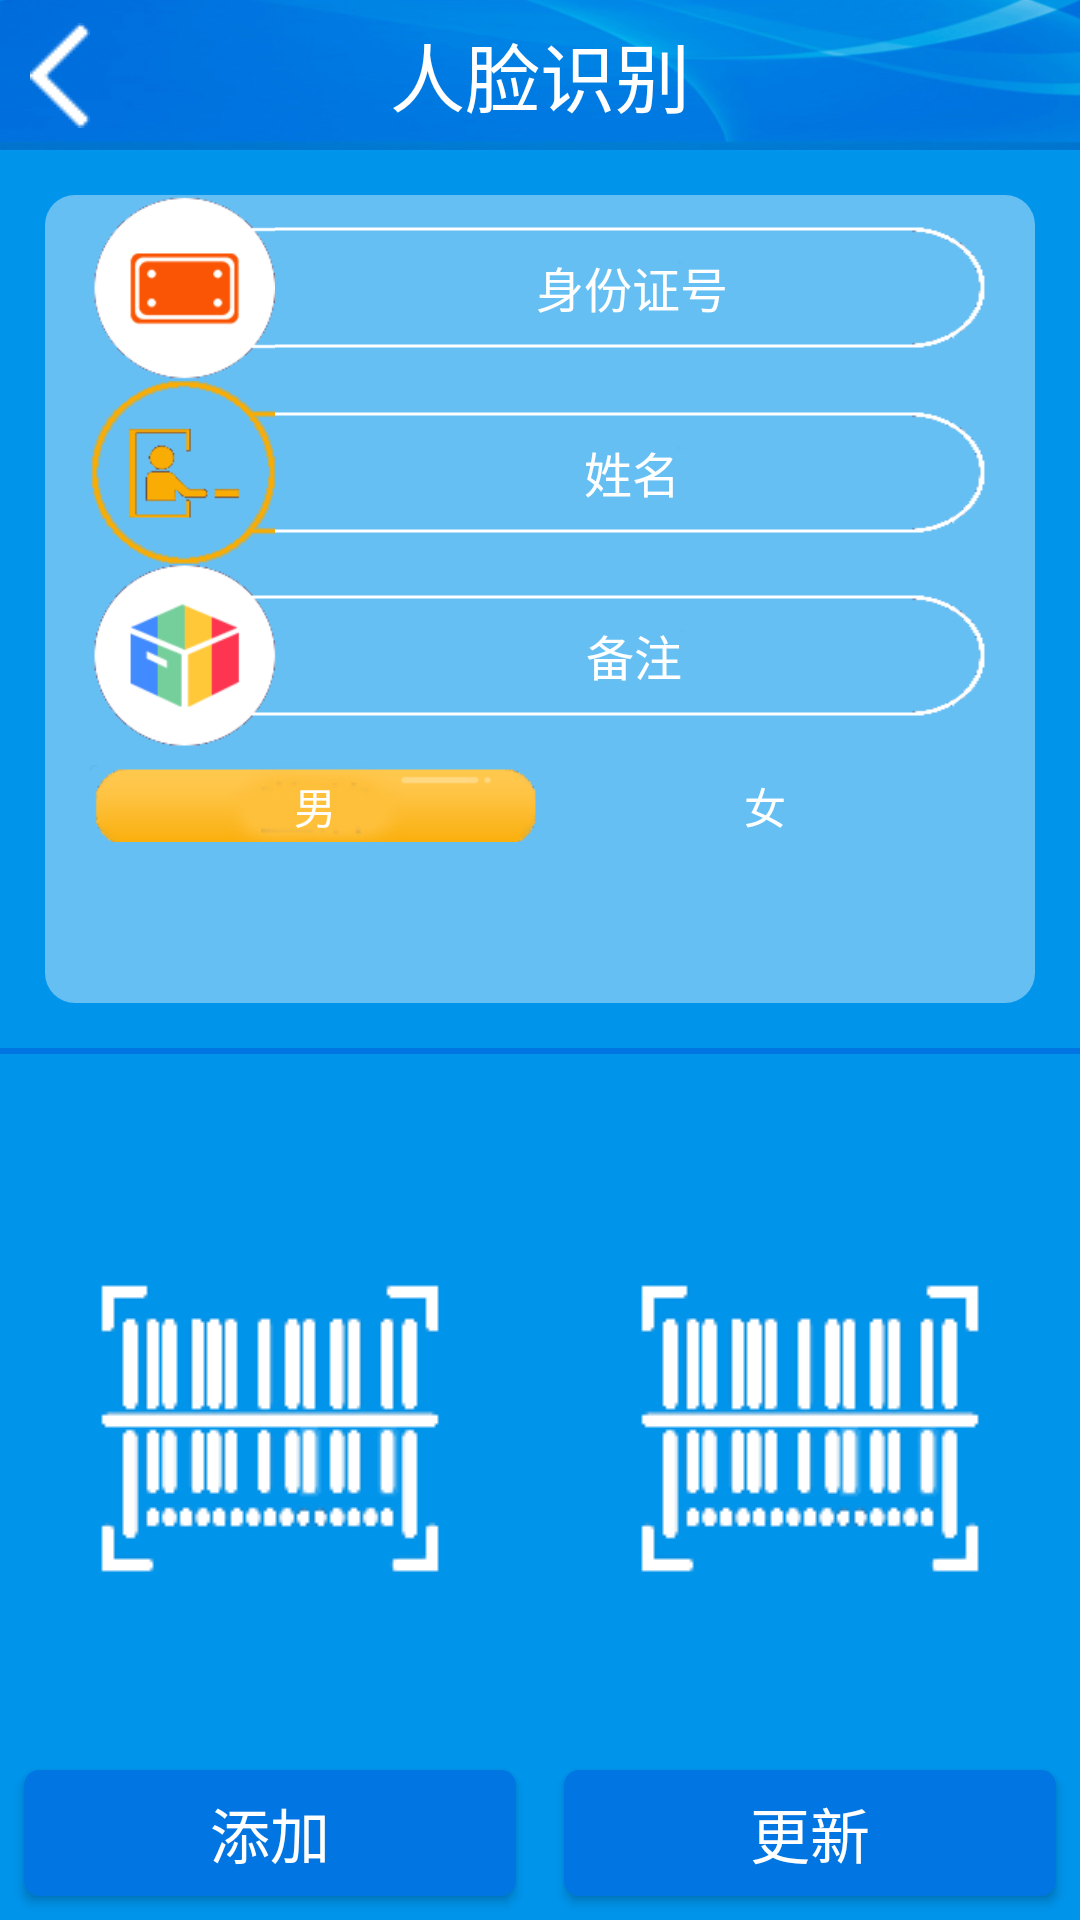

Reconstruct the res/layout file that produces this screen, plus the resources it refers to.
<!-- AndroidManifest.xml: activity theme AppTheme.NoActionBar -->
<!-- res/layout/activity_face_add.xml -->
<?xml version="1.0" encoding="utf-8"?>
<LinearLayout xmlns:android="http://schemas.android.com/apk/res/android"
    android:layout_width="match_parent"
    android:layout_height="match_parent"
    xmlns:fresco="http://schemas.android.com/apk/res-auto"
    android:orientation="vertical"
    android:background="@color/colorPrimaryDark">
<RelativeLayout
    android:layout_width="match_parent"
    android:layout_height="0dp"
    android:layout_weight="1.3">
    <include layout="@layout/app_bar_back"></include>
</RelativeLayout>

    <LinearLayout
        android:layout_weight="7"
        android:layout_width="match_parent"
        android:layout_height="0dp"
        android:layout_margin="@dimen/item_padding"
        android:orientation="vertical"
        android:id="@+id/linearLayout"
        android:layout_below="@+id/include"
        android:background="@drawable/idcard_input_bg"
        android:weightSum="1">
        <LinearLayout
            style="@style/main_linear">
            <ImageView
                android:layout_width="wrap_content"
                android:layout_height="wrap_content"
                android:background="@drawable/faceadd_uid"/>
            <LinearLayout
                android:layout_width="match_parent"
                android:layout_height="wrap_content"
                android:layout_gravity="center"
                android:background="@drawable/faceadd_edit">
                <EditText
                    style="@style/text_info_main"
                    android:id="@+id/edit_faceadd_uid"
                    android:hint="@string/title_facedadd_uid"
                    />
            </LinearLayout>
        </LinearLayout>

        <LinearLayout
            style="@style/main_linear">
            <ImageView
                android:layout_width="wrap_content"
                android:layout_height="wrap_content"
                android:background="@drawable/faceadd_uname"/>
            <LinearLayout
                android:layout_width="match_parent"
                android:layout_height="wrap_content"
                android:layout_gravity="center"
                android:background="@drawable/faceadd_edit">
                <EditText
                    style="@style/text_info_main"
                    android:id="@+id/edit_faceadd_name"
                    android:hint="@string/title_facedadd_uname"
                    />
            </LinearLayout>
        </LinearLayout>

        <LinearLayout
            style="@style/main_linear">
            <ImageView
                android:layout_width="wrap_content"
                android:layout_height="wrap_content"
                android:background="@drawable/faceadd_uinfo"/>
            <LinearLayout
                android:layout_width="match_parent"
                android:layout_height="wrap_content"
                android:layout_gravity="center"
                android:background="@drawable/faceadd_edit">
                <EditText
                    style="@style/text_info_main"
                    android:id="@+id/edit_facedadd_uinfo"
                    android:hint="@string/title_facedadd_uinfo"
                    />
            </LinearLayout>
        </LinearLayout>
        <LinearLayout
            style="@style/main_linear">
            <RadioGroup
                android:layout_marginTop="@dimen/list_vertical_padding"
                android:id="@+id/radiogroup"
                android:layout_width="match_parent"
                android:layout_height="match_parent"
                android:layout_gravity="center"
                android:orientation="horizontal">

                <RadioButton
                    android:id="@+id/faceidentify_male"
                    style="@style/radioButon"
                    android:checked="true"
                    android:text="男" />
                <RadioButton
                    android:id="@+id/faceidentify_female"
                    style="@style/radioButon"
                    android:text="女" />
            </RadioGroup>
        </LinearLayout>
    </LinearLayout>
    <ImageView
        style="@style/split_hori"></ImageView>
    <LinearLayout
        android:layout_width="match_parent"
        android:layout_height="0dp"
        android:gravity="center"
        android:layout_weight="6">

        <ImageView
            android:id="@+id/faceadd_faceimage0"
            android:layout_weight="1"
            android:layout_width="0dp"
            android:layout_height="wrap_content"
            android:layout_marginTop="@dimen/list_vertical_margin1"

            android:src="@drawable/no_photo2" />
        <ImageView
            android:id="@+id/faceadd_faceimage1"
            android:layout_weight="1"
            android:layout_width="0dp"
            android:layout_height="wrap_content"
            android:layout_marginTop="@dimen/list_vertical_margin1"

            android:src="@drawable/no_photo2" />
        <ImageView
            android:visibility="gone"
            android:id="@+id/faceadd_faceimage2"
            android:layout_weight="1"
            android:layout_width="0dp"
            android:layout_height="wrap_content"
            android:layout_marginTop="@dimen/list_vertical_margin1"
            android:src="@drawable/no_photo2" />
    </LinearLayout>


    <LinearLayout
        android:layout_width="match_parent"
        android:orientation="vertical"
        android:layout_height="0dp"
        android:layout_weight="1.5">
        <include layout="@layout/app_faceadd_addreplace"></include>
    </LinearLayout>

</LinearLayout>
<!-- res/layout/app_bar_back.xml (included above) -->
<?xml version="1.0" encoding="utf-8"?>
<RelativeLayout xmlns:android="http://schemas.android.com/apk/res/android"
    android:layout_width="match_parent"
    android:layout_height="@dimen/toolbar_height"
    android:background="@drawable/title_bg">


    <ImageButton
        android:id="@+id/title_back"
        android:layout_width="@dimen/title_ic_width"
        android:layout_height="match_parent"
        android:background="@null"
        android:src="@drawable/ic_bar_back"
        android:layout_alignParentTop="true"
        android:layout_alignParentLeft="true"
        android:layout_alignParentStart="true"/>

    <TextView
        android:id="@+id/stationView"
        android:layout_width="wrap_content"
        android:layout_height="wrap_content"
        android:layout_centerInParent="true"
        android:textColor="@color/title_textcolor"
        android:textSize="@dimen/text_toolbar_size"
        android:text="@string/main_titletext"/>


</RelativeLayout>
<!-- res/layout/app_faceadd_addreplace.xml (included above) -->
<?xml version="1.0" encoding="utf-8"?>
<RelativeLayout xmlns:android="http://schemas.android.com/apk/res/android"
    android:layout_width="match_parent"
    android:layout_height="wrap_content">
    <LinearLayout
        android:layout_width="match_parent"
        android:layout_height="match_parent"
        android:layout_alignParentLeft="true"
        android:layout_alignParentStart="true"


        android:gravity="center_horizontal"
        android:orientation="horizontal">

        <Button
            android:id="@+id/face_add"
            android:layout_margin="8dp"
            android:layout_width="0dp"
            android:layout_height="wrap_content"
            android:layout_weight="1"
            android:background="@drawable/idcard_selector_button"
            android:text="添加"
            android:textColor="@color/main_textcolor"
            android:textSize="20sp" />

        <Button
            android:layout_margin="8dp"
            android:id="@+id/face_replace"
            android:layout_width="0dp"
            android:layout_height="wrap_content"
            android:layout_weight="1"
            android:background="@drawable/idcard_selector_button"
            android:text="更新"
            android:textColor="@color/main_textcolor"
            android:textSize="20sp" />
    </LinearLayout>

</RelativeLayout>
<!-- resources referenced by this layout -->
<resources>
  <color name="colorPrimaryDark">#0094eb</color>
  <color name="main_textcolor">@color/white</color>
  <color name="title_textcolor">@color/white</color>
  <dimen name="item_padding">15dp</dimen>
  <dimen name="list_vertical_margin1">8dp</dimen>
  <dimen name="list_vertical_padding">4dp</dimen>
  <dimen name="text_toolbar_size">25sp</dimen>
  <dimen name="title_ic_width">40dp</dimen>
  <dimen name="toolbar_height">50dp</dimen>
  <!-- drawable idcard_input_bg (drawable) -->
  <?xml version="1.0" encoding="utf-8"?>
  <shape xmlns:android="http://schemas.android.com/apk/res/android">
    <solid android:color="#65FFFFFF" />
    
    <corners android:topLeftRadius="10dp" android:topRightRadius="10dp"
      android:bottomRightRadius="10dp" android:bottomLeftRadius="10dp"/>
  </shape>
  <string name="main_titletext">人脸识别</string>
  <string name="title_facedadd_uid">身份证号</string>
  <string name="title_facedadd_uinfo">备注</string>
  <string name="title_facedadd_uname">姓名</string>
  <style name="main_linear">
          <item name="android:layout_width">match_parent</item>
          <item name="android:layout_height">wrap_content</item>
          <item name="android:layout_marginLeft">@dimen/item_padding</item>
          <item name="android:layout_marginRight">@dimen/item_padding</item>
      </style>
  <style name="radioButon">
          
          <item name="android:layout_width">0dp</item>
          <item name="android:textColor">@color/text_color</item>
          <item name="android:layout_weight">1</item>
          <item name="android:layout_height">match_parent</item>
          <item name="android:background">@drawable/xml_radiobutton_select</item>
          <item name="android:gravity">center</item>
          <item name="android:button">@null</item>
      </style>
  <style name="split_hori">
          <item name="android:layout_width">fill_parent</item>
          <item name="android:layout_height">2dp</item>
          <item name="android:background">@color/colorPrimary</item>
      </style>
  <style name="text_info_main">
          <item name="android:layout_width">match_parent</item>
          <item name="android:layout_height">wrap_content</item>
          <item name="android:textColor">@color/white</item>
          <item name="android:gravity">center</item>
          <item name="android:layout_gravity">center</item>
          <item name="android:background">@null</item>
          <item name="android:textSize">@dimen/text_normal</item>
          <item name="android:textColorHint">@color/white</item>
      </style>
  <style name="AppTheme.NoActionBar">
          <item name="windowActionBar">false</item>
          <item name="windowNoTitle">true</item>
      </style>
  <color name="colorPrimary">#0175e1</color>
  <color name="text_color">@color/white</color>
  <!-- drawable xml_radiobutton_select (drawable) -->
  <?xml version="1.0" encoding="utf-8"?>
  <selector xmlns:android="http://schemas.android.com/apk/res/android">
  
  
  	<item android:drawable="@drawable/color_change" android:state_checked="true"></item>
  	<item android:drawable="@drawable/color_change" android:state_checked="true"></item>
  </selector>
  <dimen name="text_normal">16sp</dimen>
  <!-- not gathered from this repository: default colours our renderer supplied (Android Studio template values) -->
  <color name="white">#FFFFFFFF</color>
</resources>
